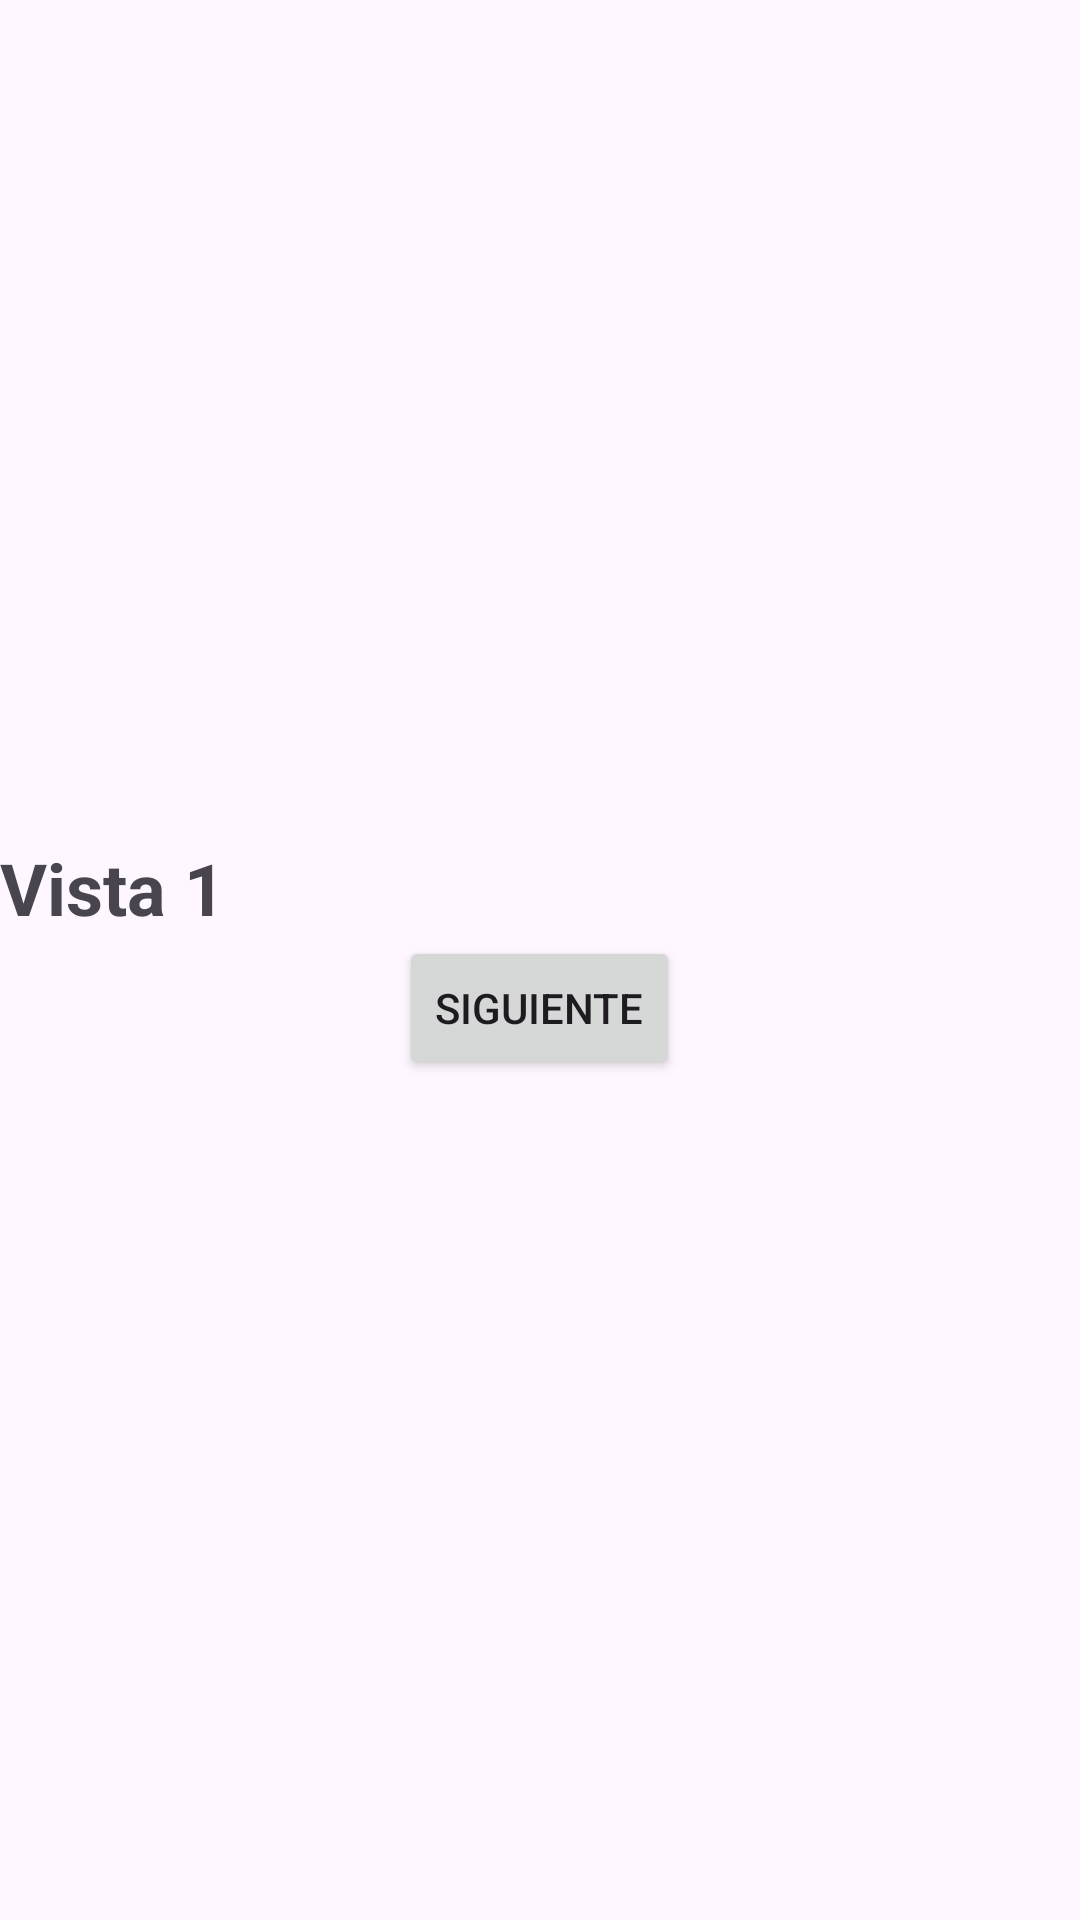

Produce the Android XML layout that renders to this screen, including the resource entries it uses.
<!-- AndroidManifest.xml: application theme Theme.TodoJuntoFunciona -->
<!-- res/layout/activity_flipper_containers.xml -->
<?xml version="1.0" encoding="utf-8"?>
<androidx.constraintlayout.widget.ConstraintLayout xmlns:android="http://schemas.android.com/apk/res/android"
    xmlns:app="http://schemas.android.com/apk/res-auto"
    xmlns:tools="http://schemas.android.com/tools"
    android:id="@+id/flipperContainers"
    android:layout_width="match_parent"
    android:layout_height="match_parent"
    tools:context=".ViewFlipperContainers">
    <LinearLayout xmlns:android="http://schemas.android.com/apk/res/android"
        android:layout_width="match_parent"
        android:layout_height="match_parent"
        android:orientation="vertical"
        android:gravity="center">

        <ViewFlipper
            android:id="@+id/viewFlipper"
            android:layout_width="match_parent"
            android:layout_height="wrap_content">

            <TextView
                android:layout_width="wrap_content"
                android:layout_height="wrap_content"
                android:text="Vista 1"
                android:textSize="24sp"
                android:textStyle="bold"/>

            <TextView
                android:layout_width="wrap_content"
                android:layout_height="wrap_content"
                android:text="Vista 2"
                android:textSize="24sp"
                android:textStyle="bold"/>
        </ViewFlipper>

        <Button
            android:id="@+id/btnNext"
            android:layout_width="wrap_content"
            android:layout_height="wrap_content"
            android:text="Siguiente"/>
    </LinearLayout>
</androidx.constraintlayout.widget.ConstraintLayout>
<!-- resources referenced by this layout -->
<resources>
  <style name="Theme.TodoJuntoFunciona" parent="Base.Theme.TodoJuntoFunciona" />
  <style name="Base.Theme.TodoJuntoFunciona" parent="Theme.Material3.DayNight.NoActionBar">
          
          
      </style>
</resources>
